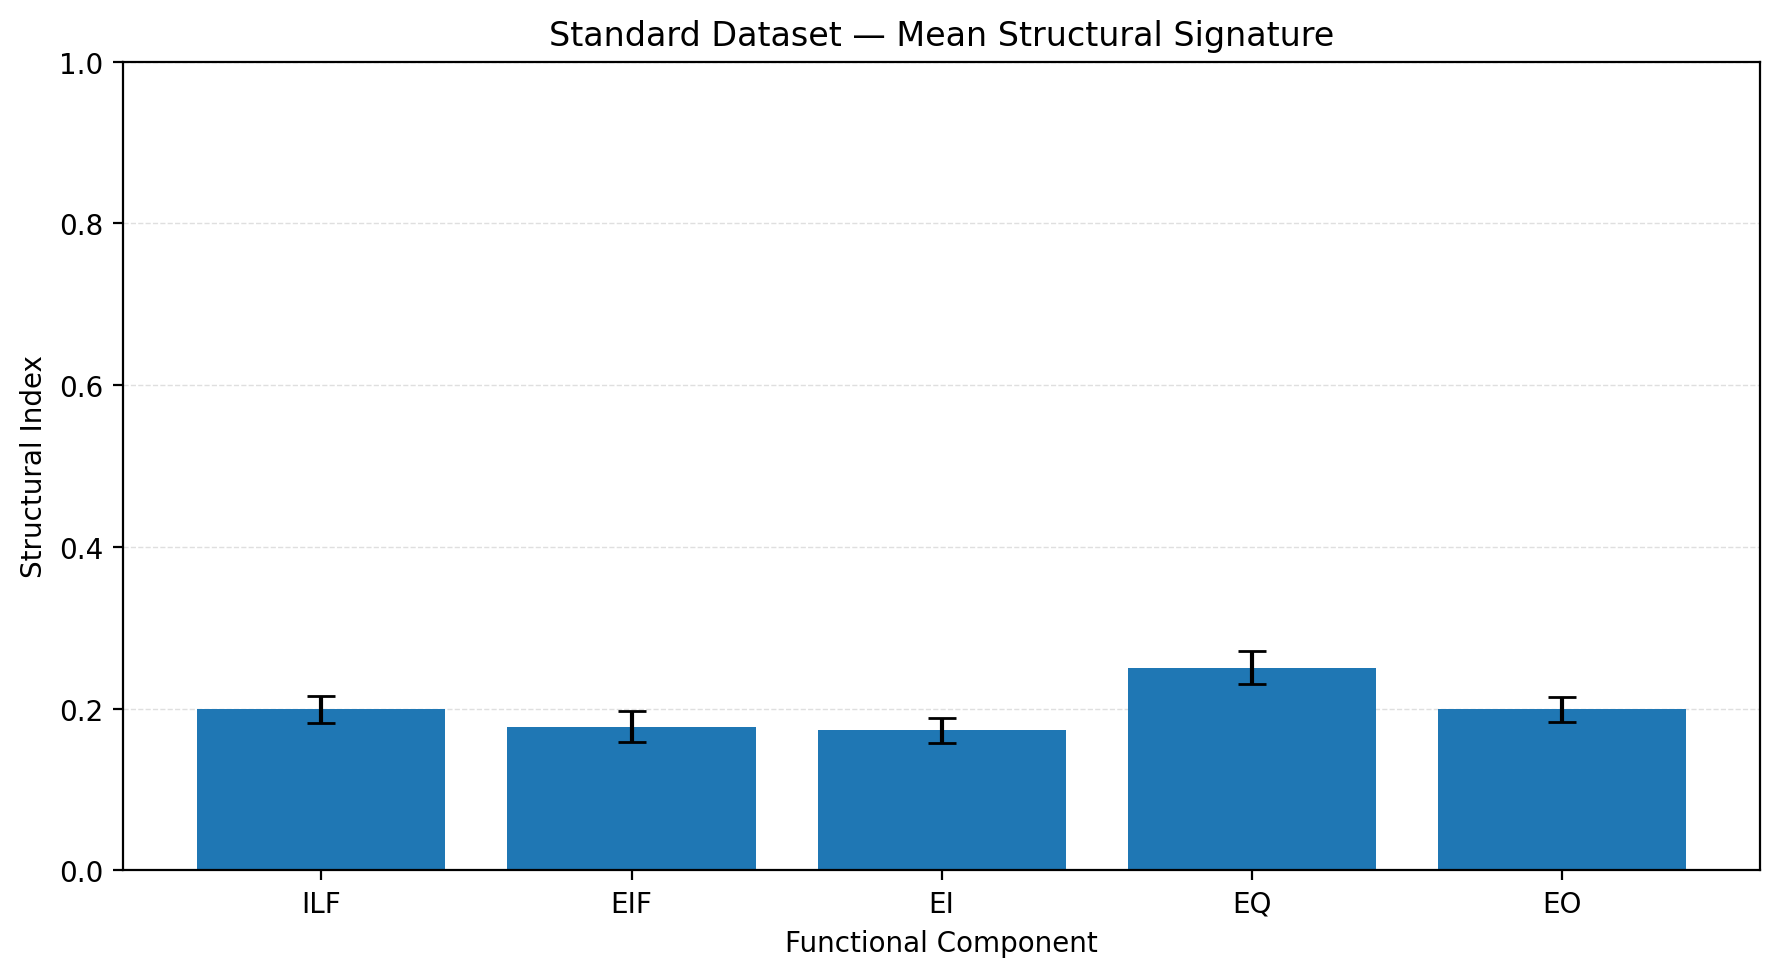

Values plotted in this chart, from the file beside it:
PROJECT_CODE; APPLICATION_DOMAIN; FP_EFFORT; IFPUG_FP; IFPUG_ILF; IFPUG_EIF; IFPUG_EI; IFPUG_EQ; IFPUG_EO
ST_01; Standard; 118,9; 244; 5; 6; 11; 17; 8
ST_02; Standard; 195,2; 403; 8; 10; 15; 27; 17
ST_03; Standard; 191,07; 392; 8; 9; 18; 23; 17
ST_04; Standard; 244,14; 466; 9; 14; 19; 28; 18
ST_05; Standard; 151,96; 303; 6; 8; 15; 18; 11
ST_06; Standard; 237,6; 491; 11; 12; 19; 29; 21
ST_07; Standard; 213,11; 434; 8; 12; 17; 28; 18
ST_08; Standard; 106,51; 219; 4; 6; 9; 14; 9
ST_09; Standard; 259,31; 522; 10; 13; 22; 37; 19
ST_10; Standard; 183,16; 364; 7; 9; 16; 23; 15
ST_11; Standard; 238,93; 468; 11; 12; 18; 28; 18
ST_12; Standard; 234,82; 454; 10; 11; 19; 29; 17
ST_13; Standard; 206,17; 398; 8; 10; 15; 27; 16
ST_14; Standard; 101,69; 195; 4; 5; 8; 12; 8
ST_15; Standard; 269,0; 553; 10; 14; 26; 34; 23
ST_16; Standard; 256,64; 498; 11; 12; 21; 30; 20
ST_17; Standard; 168,65; 335; 7; 9; 14; 19; 14
ST_18; Standard; 210,13; 420; 8; 13; 17; 24; 17
ST_19; Standard; 144,33; 291; 6; 8; 14; 16; 11
ST_20; Standard; 227,49; 436; 8; 13; 19; 26; 17
ST_21; Standard; 219,19; 431; 10; 14; 18; 24; 13
ST_22; Standard; 186,99; 376; 7; 9; 16; 26; 15
ST_23; Standard; 250,58; 522; 9; 13; 22; 37; 21
ST_24; Standard; 255,17; 501; 9; 12; 20; 38; 19
ST_25; Standard; 239,39; 457; 10; 12; 19; 28; 17
ST_26; Standard; 194,13; 389; 7; 9; 17; 27; 16
ST_27; Standard; 302,18; 590; 13; 15; 22; 38; 23
ST_28; Standard; 177,24; 358; 6; 8; 18; 25; 14
ST_29; Standard; 200,23; 381; 7; 9; 18; 24; 16
ST_30; Standard; 151,77; 306; 7; 8; 14; 16; 12
ST_31; Standard; 173,96; 341; 6; 9; 17; 20; 14
ST_32; Standard; 186,47; 375; 8; 10; 18; 22; 13
ST_33; Standard; 299,05; 624; 12; 14; 26; 38; 30
ST_34; Standard; 151,02; 311; 6; 7; 13; 20; 14
ST_35; Standard; 190,5; 395; 7; 11; 16; 26; 16
ST_36; Standard; 393,56; 753; 13; 24; 27; 43; 35
ST_37; Standard; 252,44; 488; 9; 13; 25; 28; 19
ST_38; Standard; 221,91; 424; 9; 11; 16; 27; 17
ST_39; Standard; 193,22; 400; 8; 11; 17; 25; 15
ST_40; Standard; 156,48; 309; 6; 7; 15; 20; 12
ST_41; Standard; 92,81; 192; 4; 4; 9; 12; 8
ST_42; Standard; 190,46; 367; 8; 8; 15; 24; 15
ST_43; Standard; 214,0; 418; 8; 11; 22; 22; 17
ST_44; Standard; 257,95; 507; 10; 11; 23; 37; 18
ST_45; Standard; 310,84; 611; 12; 14; 25; 42; 25
ST_46; Standard; 209,95; 411; 8; 12; 17; 26; 15
ST_47; Standard; 237,64; 486; 10; 11; 22; 29; 21
ST_48; Standard; 282,03; 580; 13; 13; 26; 35; 23
ST_49; Standard; 221,06; 445; 9; 11; 20; 27; 18
ST_50; Standard; 296,55; 599; 13; 12; 27; 38; 25
